Run: headless pygame with SDL's dummy video driver; simulated clock (each Clock.tick advances the game by its frame time, no real sleeping); random seed 0; keys injected as events and as key.get_pressed() state; mouse plan: one left click at the window centre at the start of phase 2, then a move to the lower-right quarter at the start of phase 3.
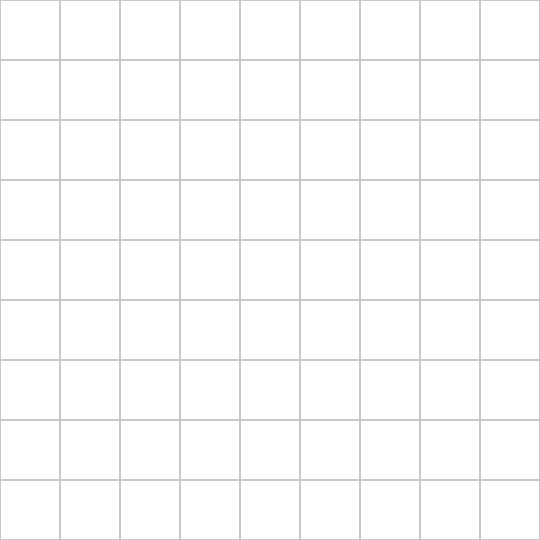
Frame 1 of 4 · flips 1–60 · no input
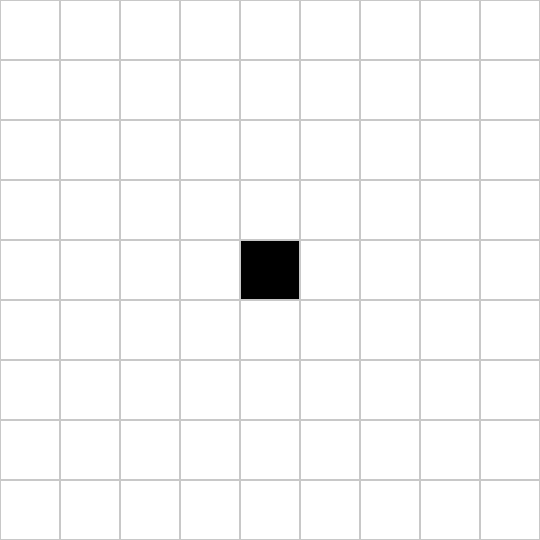
Frame 2 of 4 · flips 61–180 · clicked the window centre · tapped SPACE, RETURN · held RIGHT (→), D
Frame 3 of 4 · flips 181–300 · moved the mouse to the lower-right quarter · held DOWN (↓), S · screen unchanged from frame 2, image omitted
Frame 4 of 4 · flips 301–420 · held LEFT (←), A, UP (↑), W · screen unchanged from frame 3, image omitted

The pygame program that drew these frames:

import pygame

# Grid settings
rows, cols = 9, 9
cell_size = 60
width, height = cols * cell_size, rows * cell_size

# Colors
WHITE = (255, 255, 255)
BLACK = (0, 0, 0)
GRAY = (200, 200, 200)
DARKGRAY = (128, 128, 128)

# Initialize pygame
pygame.init()
screen = pygame.display.set_mode((width, height))
pygame.display.set_caption('Selectable Grid')

# Grid state: 0 for white, 1 for black
grid = [[0 for _ in range(cols)] for _ in range(rows)]

running = True
while running:
    for event in pygame.event.get():
        if event.type == pygame.QUIT:
            running = False
        elif event.type == pygame.MOUSEBUTTONDOWN:
            x, y = event.pos
            col = x // cell_size
            row = y // cell_size
            if 1 <= row < rows and 1 <= col < cols:
                grid[row][col] = 1 - grid[row][col]  # Toggle cell

    # Draw grid
    screen.fill(WHITE)
    for r in range(rows):
        for c in range(cols):
            color = BLACK if grid[r][c] else WHITE
            rect = pygame.Rect(c * cell_size, r * cell_size, cell_size, cell_size)
            pygame.draw.rect(screen, color, rect)
            pygame.draw.rect(screen, GRAY, rect, 1)  # Grid lines
    pygame.display.flip()

pygame.quit()
